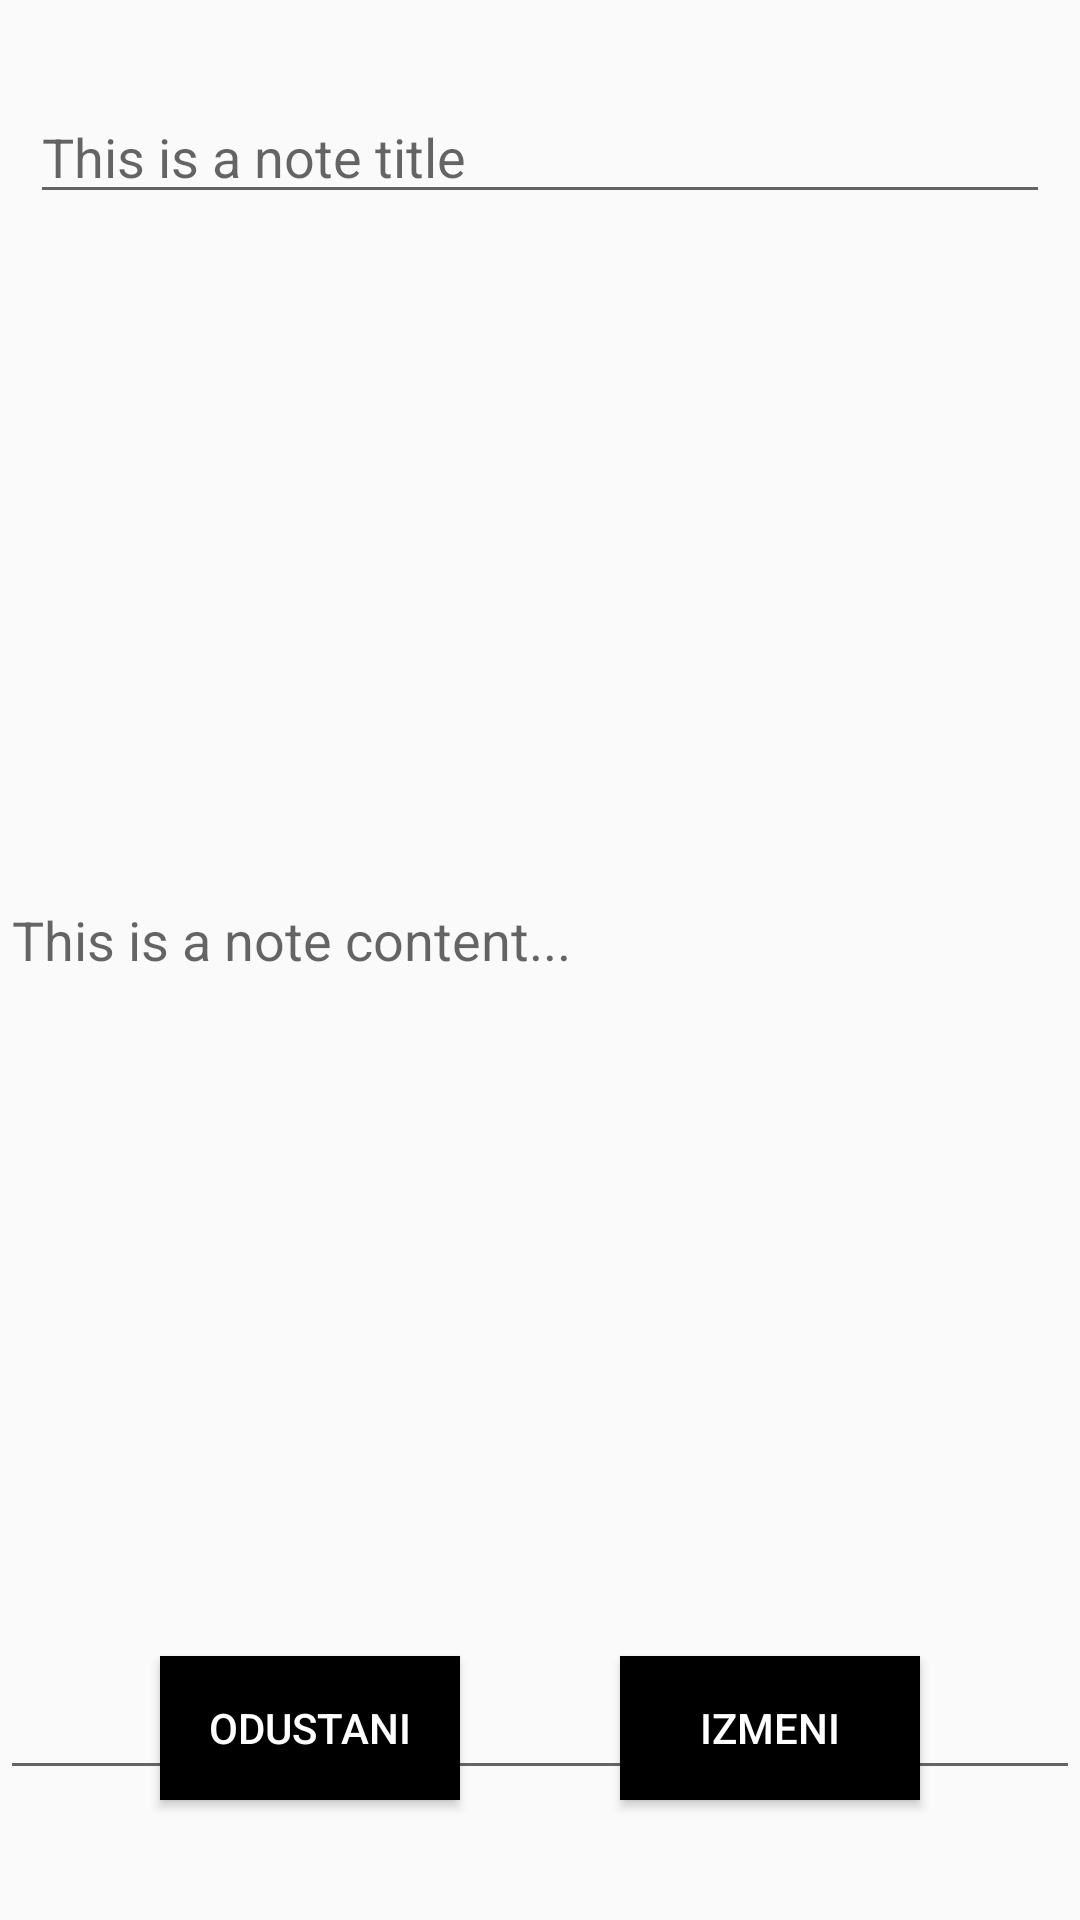

Android layout source for this screen:
<!-- AndroidManifest.xml: application theme AppTheme -->
<!-- res/layout/activity_update.xml -->
<?xml version="1.0" encoding="utf-8"?>
<androidx.constraintlayout.widget.ConstraintLayout xmlns:android="http://schemas.android.com/apk/res/android"
    xmlns:app="http://schemas.android.com/apk/res-auto"
    xmlns:tools="http://schemas.android.com/tools"
    android:layout_width="match_parent"
    android:layout_height="match_parent"
    tools:context=".presentation.view.activities.UpdateNoteActivity">

    <EditText
        android:id="@+id/newTitleEt2"
        android:hint="This is a note title"
        android:text=""
        android:layout_width="match_parent"
        android:layout_height="wrap_content"
        android:layout_marginLeft="10dp"
        android:layout_marginRight="10dp"
        android:layout_marginTop="30dp"
        app:layout_constraintStart_toStartOf="parent"
        app:layout_constraintTop_toTopOf="parent"
        app:layout_constraintEnd_toEndOf="parent"/>

    <EditText
        android:id="@+id/newContentEt2"
        android:layout_width="match_parent"
        android:layout_height="570dp"
        android:hint="This is a note content..."
        app:layout_constraintBottom_toTopOf="@id/abortBtn2"
        app:layout_constraintEnd_toEndOf="parent"
        app:layout_constraintStart_toStartOf="parent"
        app:layout_constraintTop_toBottomOf="@id/newTitleEt2"
        />

    <Button
        android:id="@+id/abortBtn2"
        android:text="Odustani"
        android:layout_width="100dp"
        android:layout_height="wrap_content"
        app:layout_constraintStart_toStartOf="parent"
        app:layout_constraintEnd_toStartOf="@id/changeNoteBtn2"
        app:layout_constraintBottom_toBottomOf="parent"
        android:layout_marginBottom="40dp"
        android:background="@android:color/black"
        android:textColor="@android:color/white"/>

    <Button
        android:id="@+id/changeNoteBtn2"
        android:text="Izmeni"
        android:layout_width="100dp"
        android:layout_height="wrap_content"
        app:layout_constraintStart_toEndOf="@id/abortBtn2"
        app:layout_constraintEnd_toEndOf="parent"
        app:layout_constraintBottom_toBottomOf="parent"
        android:layout_marginBottom="40dp"
        android:background="@android:color/black"
        android:textColor="@android:color/white"/>

</androidx.constraintlayout.widget.ConstraintLayout>
<!-- resources referenced by this layout -->
<resources>
  <style name="AppTheme" parent="Theme.AppCompat.Light.DarkActionBar">
          
          <item name="colorPrimary">@color/colorPrimary</item>
          <item name="colorPrimaryDark">@color/colorPrimaryDark</item>
          <item name="colorAccent">@color/colorAccent</item>
      </style>
  <!-- not gathered from this repository: default colours our renderer supplied (Android Studio template values) -->
  <color name="colorPrimary">#FF6200EE</color>
  <color name="colorPrimaryDark">#FF3700B3</color>
  <color name="colorAccent">#FF03DAC5</color>
</resources>
